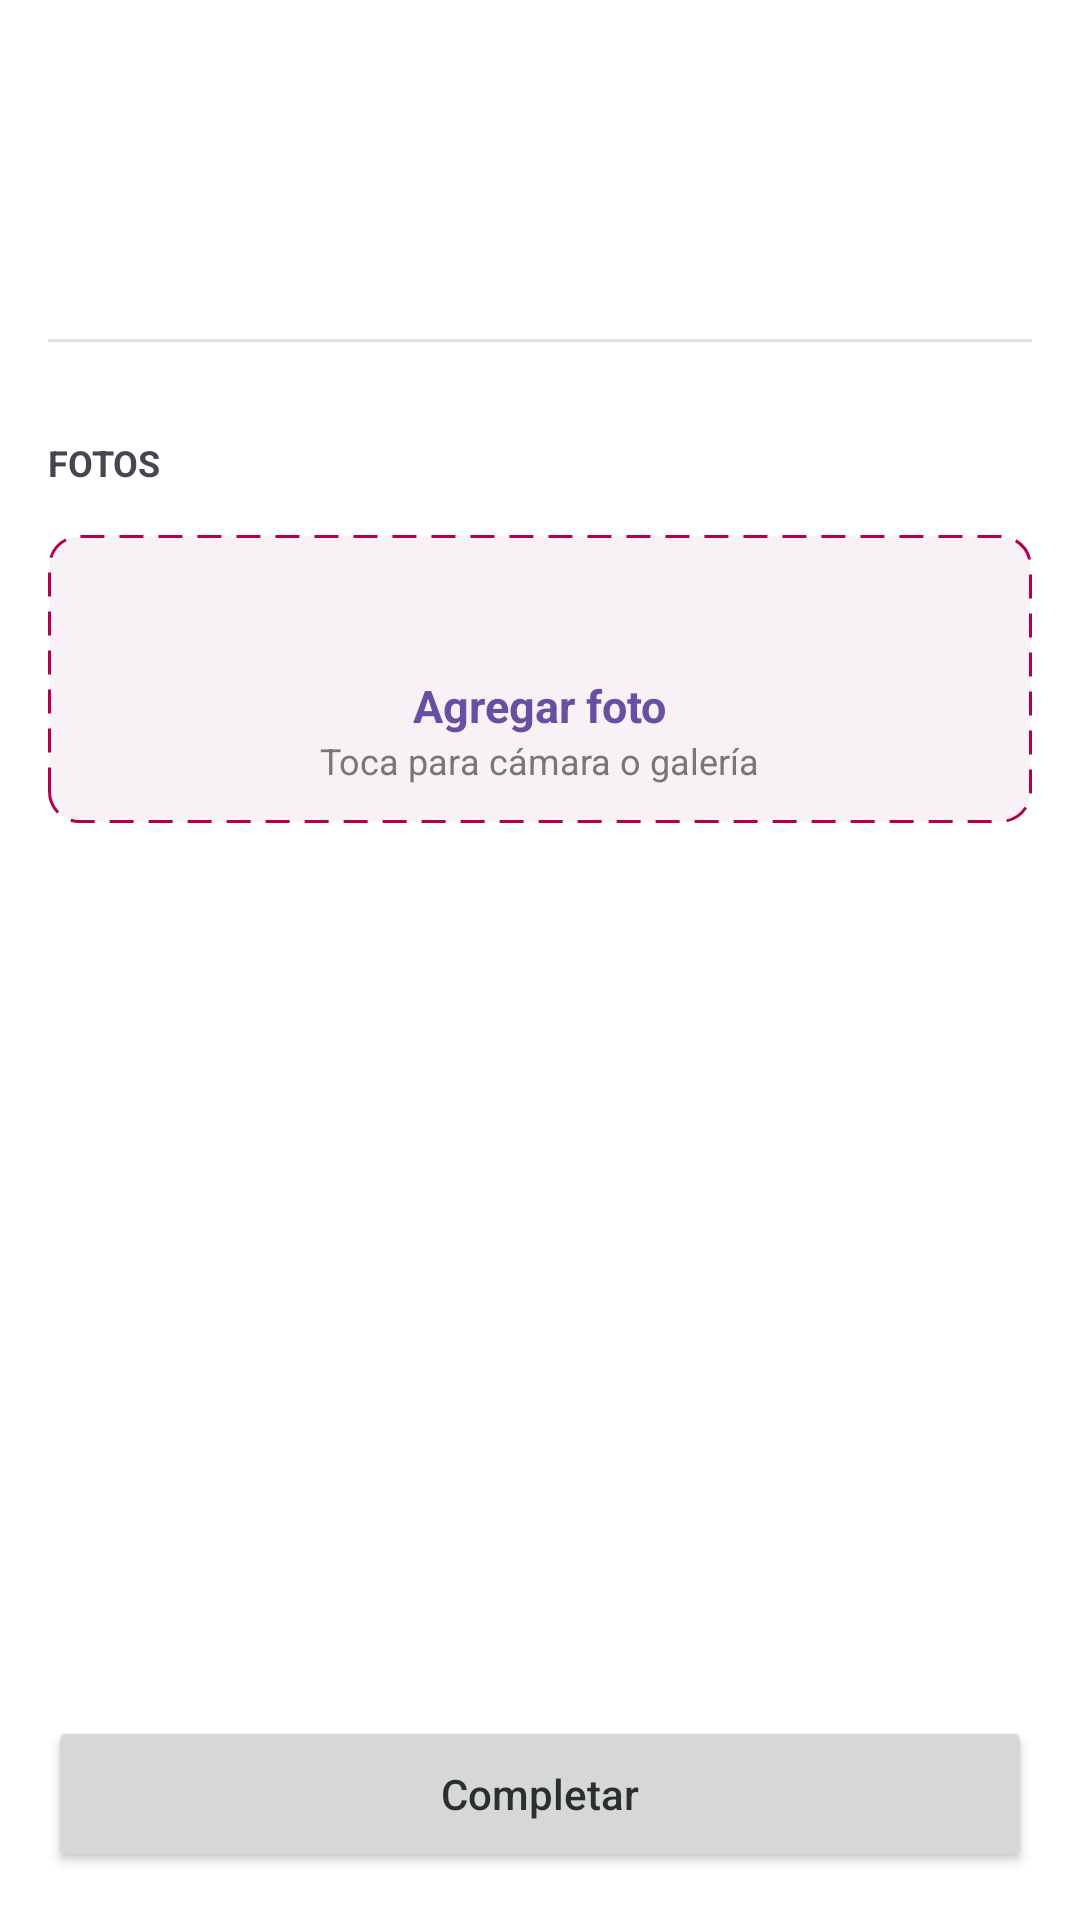

Produce the Android XML layout that renders to this screen, including the resource entries it uses.
<!-- AndroidManifest.xml: application theme Theme.ProyectoFinal -->
<!-- res/layout/activity_tarea_detalle.xml -->
<?xml version="1.0" encoding="utf-8"?>
<LinearLayout xmlns:android="http://schemas.android.com/apk/res/android"
    android:id="@+id/main"
    android:layout_width="match_parent"
    android:layout_height="match_parent"
    android:orientation="vertical">

    <ScrollView
        android:layout_width="match_parent"
        android:layout_height="0dp"
        android:layout_weight="1"
        android:fillViewport="true">

        <LinearLayout
            android:layout_width="match_parent"
            android:layout_height="wrap_content"
            android:orientation="vertical"
            android:padding="16dp">

            
            <TextView
                android:id="@+id/texto_nombre_tarea"
                android:layout_width="wrap_content"
                android:layout_height="wrap_content"
                android:textSize="24sp"
                android:textStyle="bold"
                android:layout_marginBottom="4dp" />

            <TextView
                android:id="@+id/texto_nombre_dispositivo"
                android:layout_width="wrap_content"
                android:layout_height="wrap_content"
                android:textSize="16sp"
                android:textColor="#666666"
                android:layout_marginBottom="4dp" />

            <TextView
                android:id="@+id/texto_fecha"
                android:layout_width="wrap_content"
                android:layout_height="wrap_content"
                android:textSize="14sp"
                android:textColor="#999999"
                android:layout_marginBottom="16dp" />

            <View
                android:layout_width="match_parent"
                android:layout_height="1dp"
                android:background="#E0E0E0"
                android:layout_marginBottom="16dp" />

            
            <LinearLayout
                android:id="@+id/contenedor_detalles"
                android:layout_width="match_parent"
                android:layout_height="wrap_content"
                android:orientation="vertical" />

            
            <TextView
                android:layout_width="wrap_content"
                android:layout_height="wrap_content"
                android:text="@string/fotos_mayuscula"
                android:textSize="12sp"
                android:textStyle="bold"
                android:layout_marginTop="16dp"
                android:layout_marginBottom="8dp" />

            <LinearLayout
                android:id="@+id/contenedor_fotos"
                android:layout_width="match_parent"
                android:layout_height="wrap_content"
                android:orientation="horizontal"
                android:layout_marginBottom="8dp" />

            <LinearLayout
                android:id="@+id/boton_agregar_foto"
                android:layout_width="match_parent"
                android:layout_height="96dp"
                android:layout_marginBottom="16dp"
                android:background="@drawable/fondo_agregar_foto_area"
                android:clickable="true"
                android:focusable="true"
                android:foreground="?attr/selectableItemBackground"
                android:gravity="center"
                android:orientation="vertical"
                android:padding="12dp">

                <ImageView
                    android:layout_width="28dp"
                    android:layout_height="28dp"
                    android:layout_marginBottom="6dp"
                    android:contentDescription="@string/agregar_foto"
                    android:src="@drawable/ic_agregar_foto" />

                <TextView
                    android:layout_width="wrap_content"
                    android:layout_height="wrap_content"
                    android:text="@string/agregar_foto"
                    android:textColor="#6750A4"
                    android:textSize="15sp"
                    android:textStyle="bold" />

                <TextView
                    android:layout_width="wrap_content"
                    android:layout_height="wrap_content"
                    android:text="@string/toca_camara_galeria"
                    android:textColor="#777777"
                    android:textSize="12sp" />

            </LinearLayout>

        </LinearLayout>

    </ScrollView>

    
    <Button
        android:id="@+id/boton_guardar"
        android:layout_width="match_parent"
        android:layout_height="52dp"
        android:layout_margin="16dp"
        android:minHeight="0dp"
            android:text="@string/completar"
        android:textAllCaps="false" />

</LinearLayout>
<!-- resources referenced by this layout -->
<resources>
  <!-- drawable fondo_agregar_foto_area (drawable) -->
  <?xml version="1.0" encoding="utf-8"?>
  <shape xmlns:android="http://schemas.android.com/apk/res/android"
      android:shape="rectangle">
      <solid android:color="@color/color_agregar_foto_area" />
      <stroke
          android:width="1dp"
          android:color="@color/purple_500"
          android:dashWidth="8dp"
          android:dashGap="5dp" />
      <corners android:radius="10dp" />
  </shape>
  <string name="agregar_foto">Agregar foto</string>
  <string name="completar">Completar</string>
  <string name="fotos_mayuscula">FOTOS</string>
  <string name="toca_camara_galeria">Toca para cámara o galería</string>
  <style name="Theme.ProyectoFinal" parent="Base.Theme.ProyectoFinal" />
  <color name="color_agregar_foto_area">#F8F1F5</color>
  <color name="purple_500">#B7004D</color>
  <style name="Base.Theme.ProyectoFinal" parent="Theme.Material3.DayNight.NoActionBar">
          <item name="android:windowBackground">@color/app_background</item>
          <item name="colorPrimary">@color/purple_500</item>
          <item name="colorOnPrimary">@color/white</item>
          <item name="android:textColorPrimary">@color/text_primary</item>
          <item name="android:textColorSecondary">@color/text_secondary</item>
          <item name="android:navigationBarColor">@color/app_background</item>
          <item name="android:statusBarColor">@color/app_background</item>
          <item name="android:windowLightStatusBar">true</item>
      </style>
  <color name="app_background">#FFFFFFFF</color>
  <color name="white">#FFFFFFFF</color>
  <color name="text_primary">#2C2F30</color>
  <color name="text_secondary">#595C5D</color>
</resources>
